Run: headless pygame with SDL's dummy video driver; simulated clock (each Clock.tick advances the game by its frame time, no real sleeping); random seed 0; keys injected as events and as key.get_pressed() state; no mouse input.
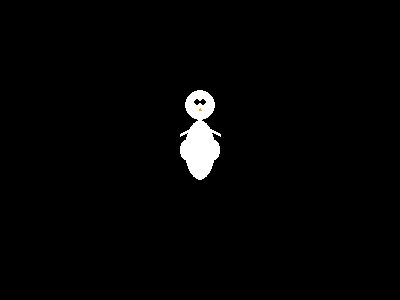
Frame 1 of 4 · flips 1–60 · no input
Frame 2 of 4 · flips 61–180 · tapped SPACE, RETURN · held RIGHT (→), D · screen unchanged from frame 1, image omitted
Frame 3 of 4 · flips 181–300 · held DOWN (↓), S · screen unchanged from frame 2, image omitted
Frame 4 of 4 · flips 301–420 · held LEFT (←), A, UP (↑), W · screen unchanged from frame 3, image omitted

The pygame program that drew these frames:

import pygame as pg
import sys

# Initialize Pygame
pg.init()

# Set up the Pygame window
width, height = 400, 300
screen = pg.display.set_mode((width, height))
clock = pg.time.Clock()

# Penguin colors
WHITE = (255, 255, 255)
BLACK = (0, 0, 0)
ORANGE = (255, 165, 0)

# Function to draw a small white penguin with hands
def draw_penguin(x, y):
    # Body
    pg.draw.ellipse(screen, WHITE, [x, y, 30, 60])

    # Head
    pg.draw.circle(screen, WHITE, (x + 15, y - 15), 15)

    # Eyes
    pg.draw.circle(screen, BLACK, (x + 12, y - 18), 3)
    pg.draw.circle(screen, BLACK, (x + 18, y - 18), 3)

    # Beak
    pg.draw.polygon(screen, ORANGE, [(x + 15, y - 12), (x + 14, y - 10), (x + 16, y - 10)])

    # Wings
    pg.draw.ellipse(screen, WHITE, [x - 5, y + 20, 10, 20])
    pg.draw.ellipse(screen, WHITE, [x + 25, y + 20, 10, 20])

    # Hands
    pg.draw.line(screen, WHITE, (x + 5, y + 10), (x - 5, y + 15), 3)
    pg.draw.line(screen, WHITE, (x + 25, y + 10), (x + 35, y + 15), 3)

# Main loop
running = True
while running:
    for event in pg.event.get():
        if event.type == pg.QUIT:
            running = False

    # Fill the screen with a black color
    screen.fill(BLACK)

    # Draw a small white penguin at the center of the screen
    draw_penguin(width // 2 - 15, height // 2 - 30)

    # Update the display
    pg.display.flip()

    # Control the frame rate
    clock.tick(60)

# Quit Pygame
pg.quit()
sys.exit()
